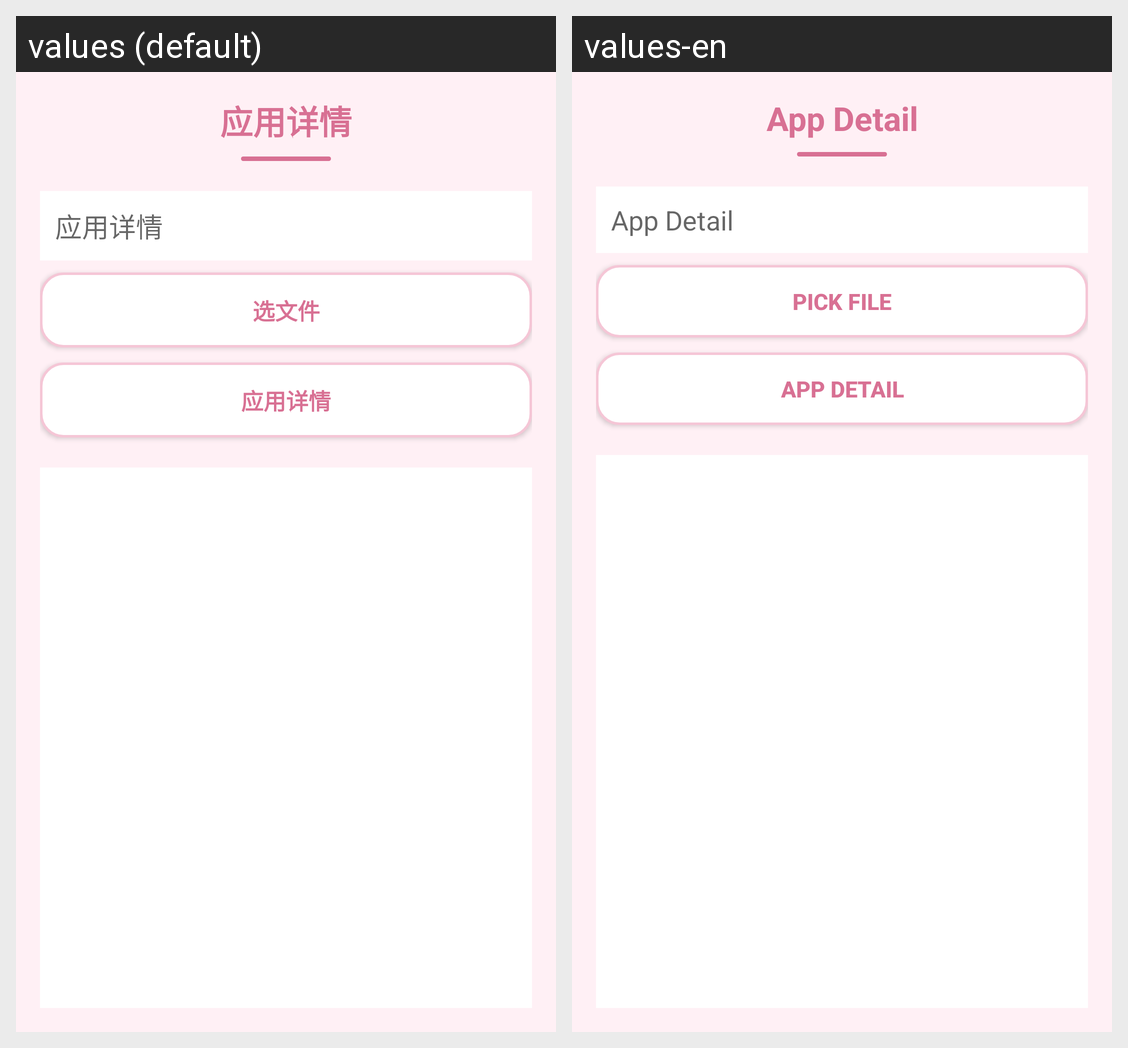

The Android screen above is rendered under two locales of the same app. Produce the string resources it draws, with the default and per-locale values.
Android screen res/layout/activity_app_detail.xml rendered under 2 locales, left to right: values (default), values-en. Device: Nexus 5 (rendered at 1080×1920; each locale shown at half size, 540×960, under a caption strip naming it); theme Theme.AppCompat.Light.NoActionBar.
Strings drawn on this screen, with the default value and each locale's value (text and hints the layout hard-codes, and strings that could not be matched under every locale, appear in the picture but are not listed):

title_app_detail
  values: 应用详情
  values-en: App Detail

sys_app_detail
  values: 应用详情
  values-en: App Detail

file_enc_pick
  values: 选文件
  values-en: Pick File
